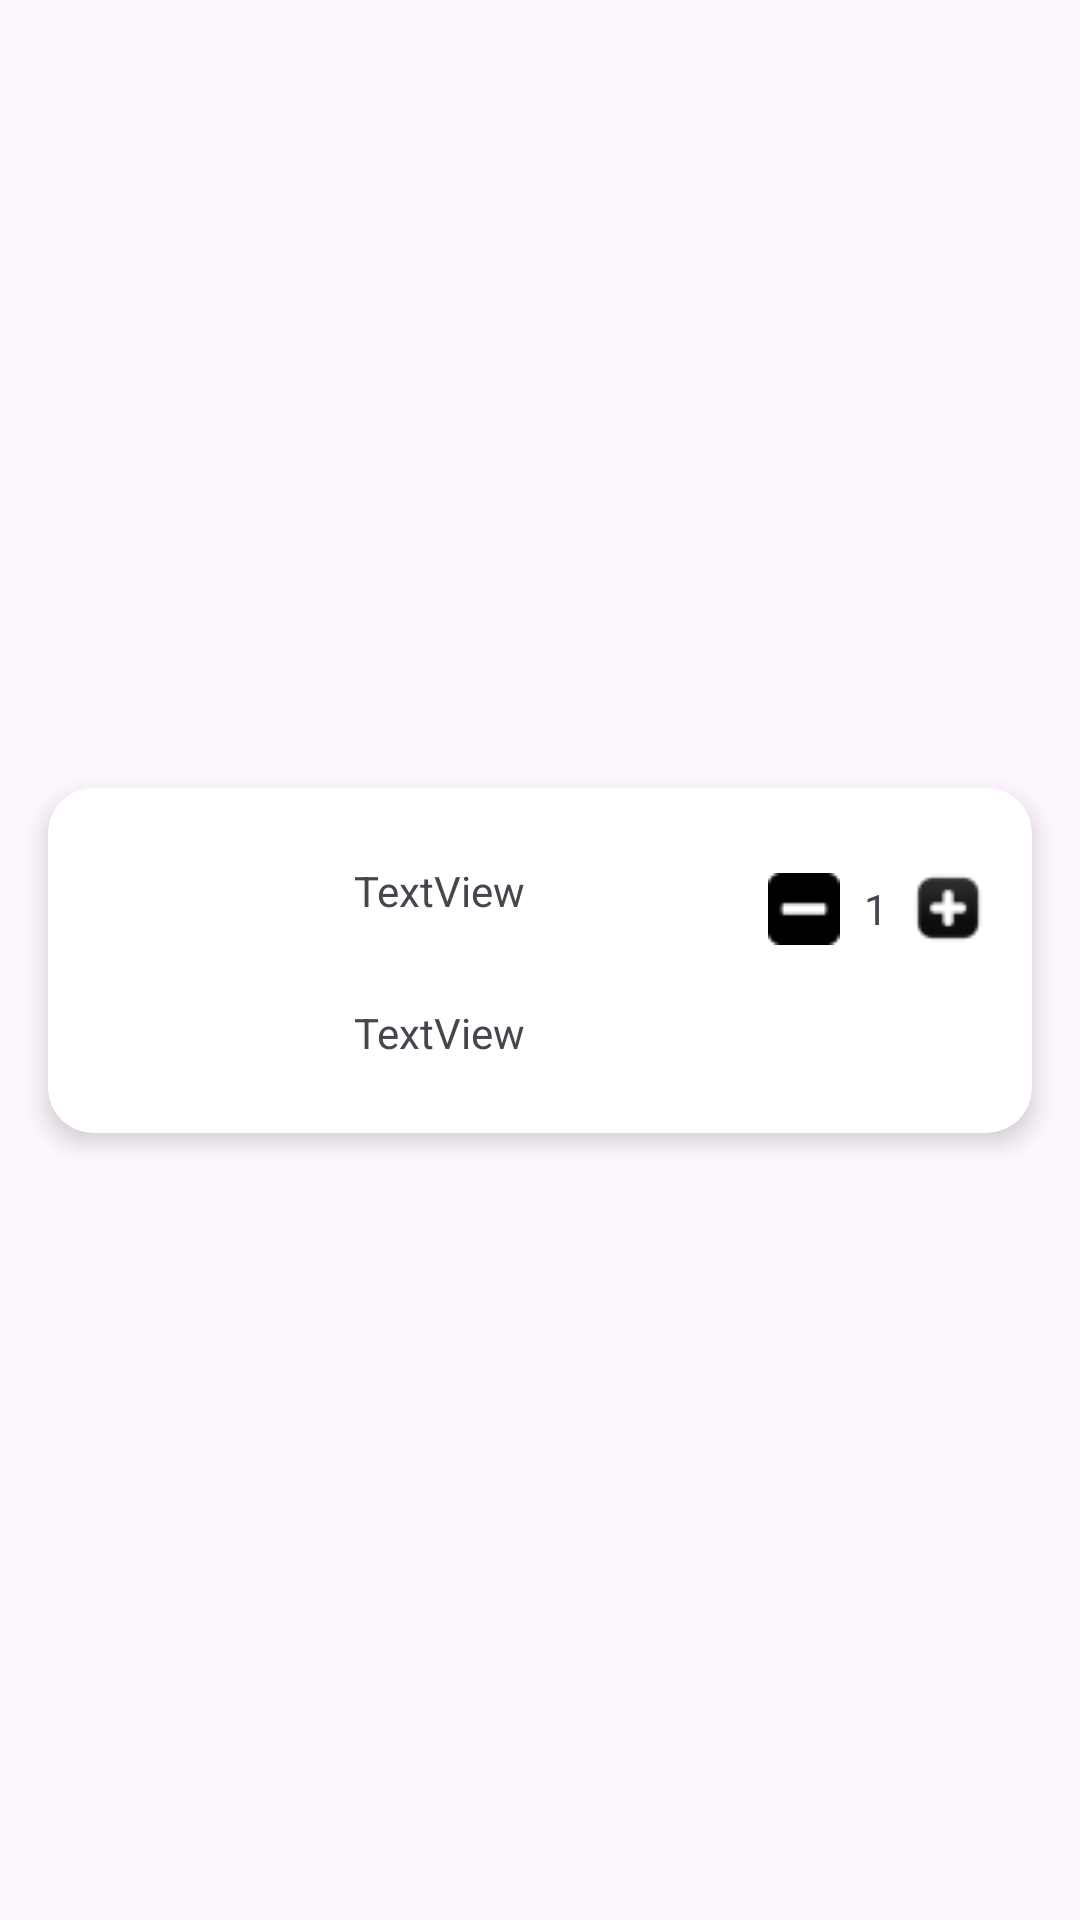

Android layout source for this screen:
<!-- AndroidManifest.xml: application theme Theme.DACS3_FoodOrderingApp -->
<!-- res/layout/cart_item.xml -->
<?xml version="1.0" encoding="utf-8"?>
<androidx.constraintlayout.widget.ConstraintLayout xmlns:android="http://schemas.android.com/apk/res/android"
    xmlns:app="http://schemas.android.com/apk/res-auto"
    xmlns:tools="http://schemas.android.com/tools"
    android:layout_width="match_parent"
    android:layout_height="wrap_content">

    <androidx.cardview.widget.CardView
        android:layout_width="match_parent"
        android:layout_height="115dp"
        android:layout_marginStart="16dp"
        android:layout_marginTop="8dp"
        android:layout_marginEnd="16dp"
        android:layout_marginBottom="8dp"
        app:cardCornerRadius="15dp"
        app:cardElevation="5dp"
        app:layout_constraintBottom_toBottomOf="parent"
        app:layout_constraintEnd_toEndOf="parent"
        app:layout_constraintStart_toStartOf="parent"
        app:layout_constraintTop_toTopOf="parent">

        <androidx.constraintlayout.widget.ConstraintLayout
            android:layout_width="match_parent"
            android:layout_height="match_parent">

            <ImageButton
                android:id="@+id/plusButton"
                android:layout_width="24dp"
                android:layout_height="24dp"
                android:layout_marginTop="28dp"
                android:layout_marginEnd="16dp"
                android:background="@android:color/transparent"
                android:src="@drawable/plus2"
                app:layout_constraintEnd_toEndOf="parent"
                app:layout_constraintTop_toTopOf="parent" />

            <TextView
                android:id="@+id/cartFoodName"
                android:layout_width="wrap_content"
                android:layout_height="wrap_content"
                android:layout_marginLeft="16dp"
                android:text="TextView"
                app:layout_constraintBottom_toTopOf="@+id/cartItemPrice"
                app:layout_constraintStart_toEndOf="@+id/cartImage"
                app:layout_constraintTop_toTopOf="parent"
                app:layout_constraintVertical_bias="0.463" />

            <TextView
                android:id="@+id/cartItemPrice"
                android:layout_width="wrap_content"
                android:layout_height="wrap_content"
                android:layout_marginLeft="16dp"
                android:layout_marginBottom="24dp"
                android:text="TextView"
                app:layout_constraintBottom_toBottomOf="parent"
                app:layout_constraintStart_toEndOf="@+id/cartImage" />

            <ImageView
                android:id="@+id/cartImage"
                android:layout_width="70dp"
                android:layout_height="70dp"
                android:layout_marginStart="16dp"
                android:scaleType="centerCrop"
                app:layout_constraintBottom_toBottomOf="parent"
                app:layout_constraintStart_toStartOf="parent"
                app:layout_constraintTop_toTopOf="parent"
                tools:srcCompat="@tools:sample/avatars" />

            <TextView
                android:id="@+id/cartItemQuantity"
                android:layout_width="wrap_content"
                android:layout_height="wrap_content"
                android:layout_marginEnd="8dp"
                android:text="1"
                app:layout_constraintBottom_toBottomOf="@+id/plusButton"
                app:layout_constraintEnd_toStartOf="@+id/plusButton"
                app:layout_constraintTop_toTopOf="@+id/plusButton" />

            <ImageButton
                android:id="@+id/minusButton"
                android:layout_width="24dp"
                android:layout_height="24dp"
                android:layout_marginEnd="8dp"
                android:background="@android:color/transparent"
                android:src="@drawable/minus2"
                app:layout_constraintBottom_toBottomOf="@+id/cartItemQuantity"
                app:layout_constraintEnd_toStartOf="@+id/cartItemQuantity"
                app:layout_constraintTop_toTopOf="@+id/cartItemQuantity"
                app:layout_constraintVertical_bias="0.482" />

            <ImageButton
                android:id="@+id/deleteButton"
                android:layout_width="24dp"
                android:layout_height="24dp"
                android:layout_marginTop="24dp"
                android:layout_marginBottom="16dp"
                android:background="@android:color/transparent"
                app:layout_constraintBottom_toBottomOf="parent"
                app:layout_constraintEnd_toEndOf="@+id/plusButton"
                app:layout_constraintStart_toStartOf="@+id/minusButton"
                app:layout_constraintTop_toBottomOf="@+id/plusButton"
                app:layout_constraintVertical_bias="0.157"
                app:srcCompat="@drawable/trash" />
        </androidx.constraintlayout.widget.ConstraintLayout>
    </androidx.cardview.widget.CardView>
</androidx.constraintlayout.widget.ConstraintLayout>
<!-- resources referenced by this layout -->
<resources>
  <!-- drawable minus2: png bitmap (drawable, 215 bytes) -->
  <!-- drawable plus2: png bitmap (drawable, 1039 bytes) -->
  <style name="Theme.DACS3_FoodOrderingApp" parent="Base.Theme.DACS3_FoodOrderingApp" />
  <style name="Base.Theme.DACS3_FoodOrderingApp" parent="Theme.Material3.DayNight.NoActionBar">
          
          
      </style>
</resources>
